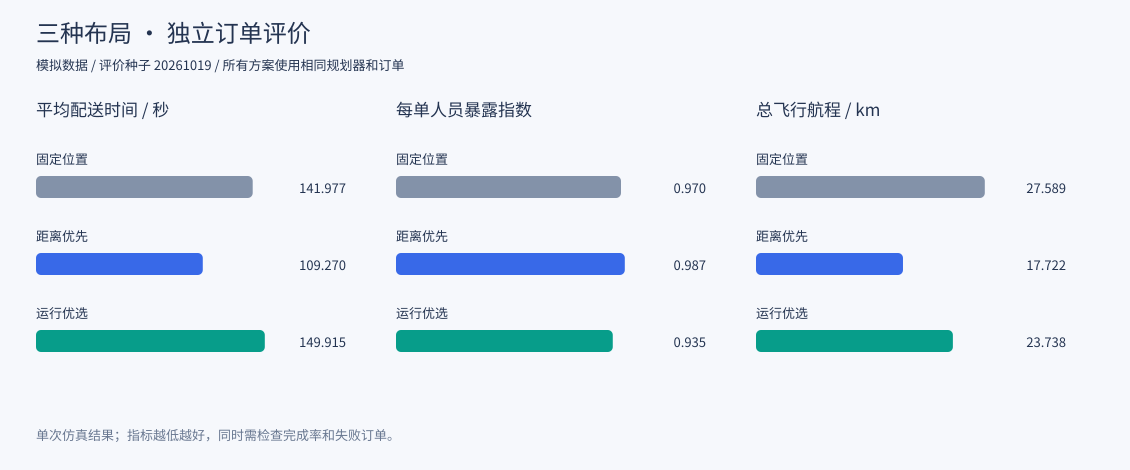

Source data for this figure (header and first rows):
scenario, evaluation_seed, design_seed, plan, plan_name, dispatch, pads, total_orders, delivered_orders, failed_orders, total_distance, total_exposure, mean_exposure, mean_delivery, mean_pad_waiting, mean_airspace_delay, air_conflict_count, air_conflict_pair_count, air_conflict_duration, airspace_failed_orders, unreachable_orders, on_time_rate, completion_rate, duration
normal, 20261019, 20365744, fixed, 固定位置, staggered, S1+S5, 30, 30, 0, 27589, 29.11, 0.9705, 142, 13.82, 1.333, 0, 0, 0, 0, 0, 1.0, 1.0, 1505
normal, 20261019, 20365744, distance, 距离优先, staggered, S3+S7, 30, 30, 0, 17722, 29.61, 0.9869, 109.3, 14.01, 0.6667, 0, 0, 0, 0, 0, 1.0, 1.0, 1364
normal, 20261019, 20365744, combined, 运行优选, staggered, S6+S8, 30, 30, 0, 23738, 28.05, 0.935, 149.9, 13.7, 2.0, 0, 0, 0, 0, 0, 1.0, 1.0, 1563
